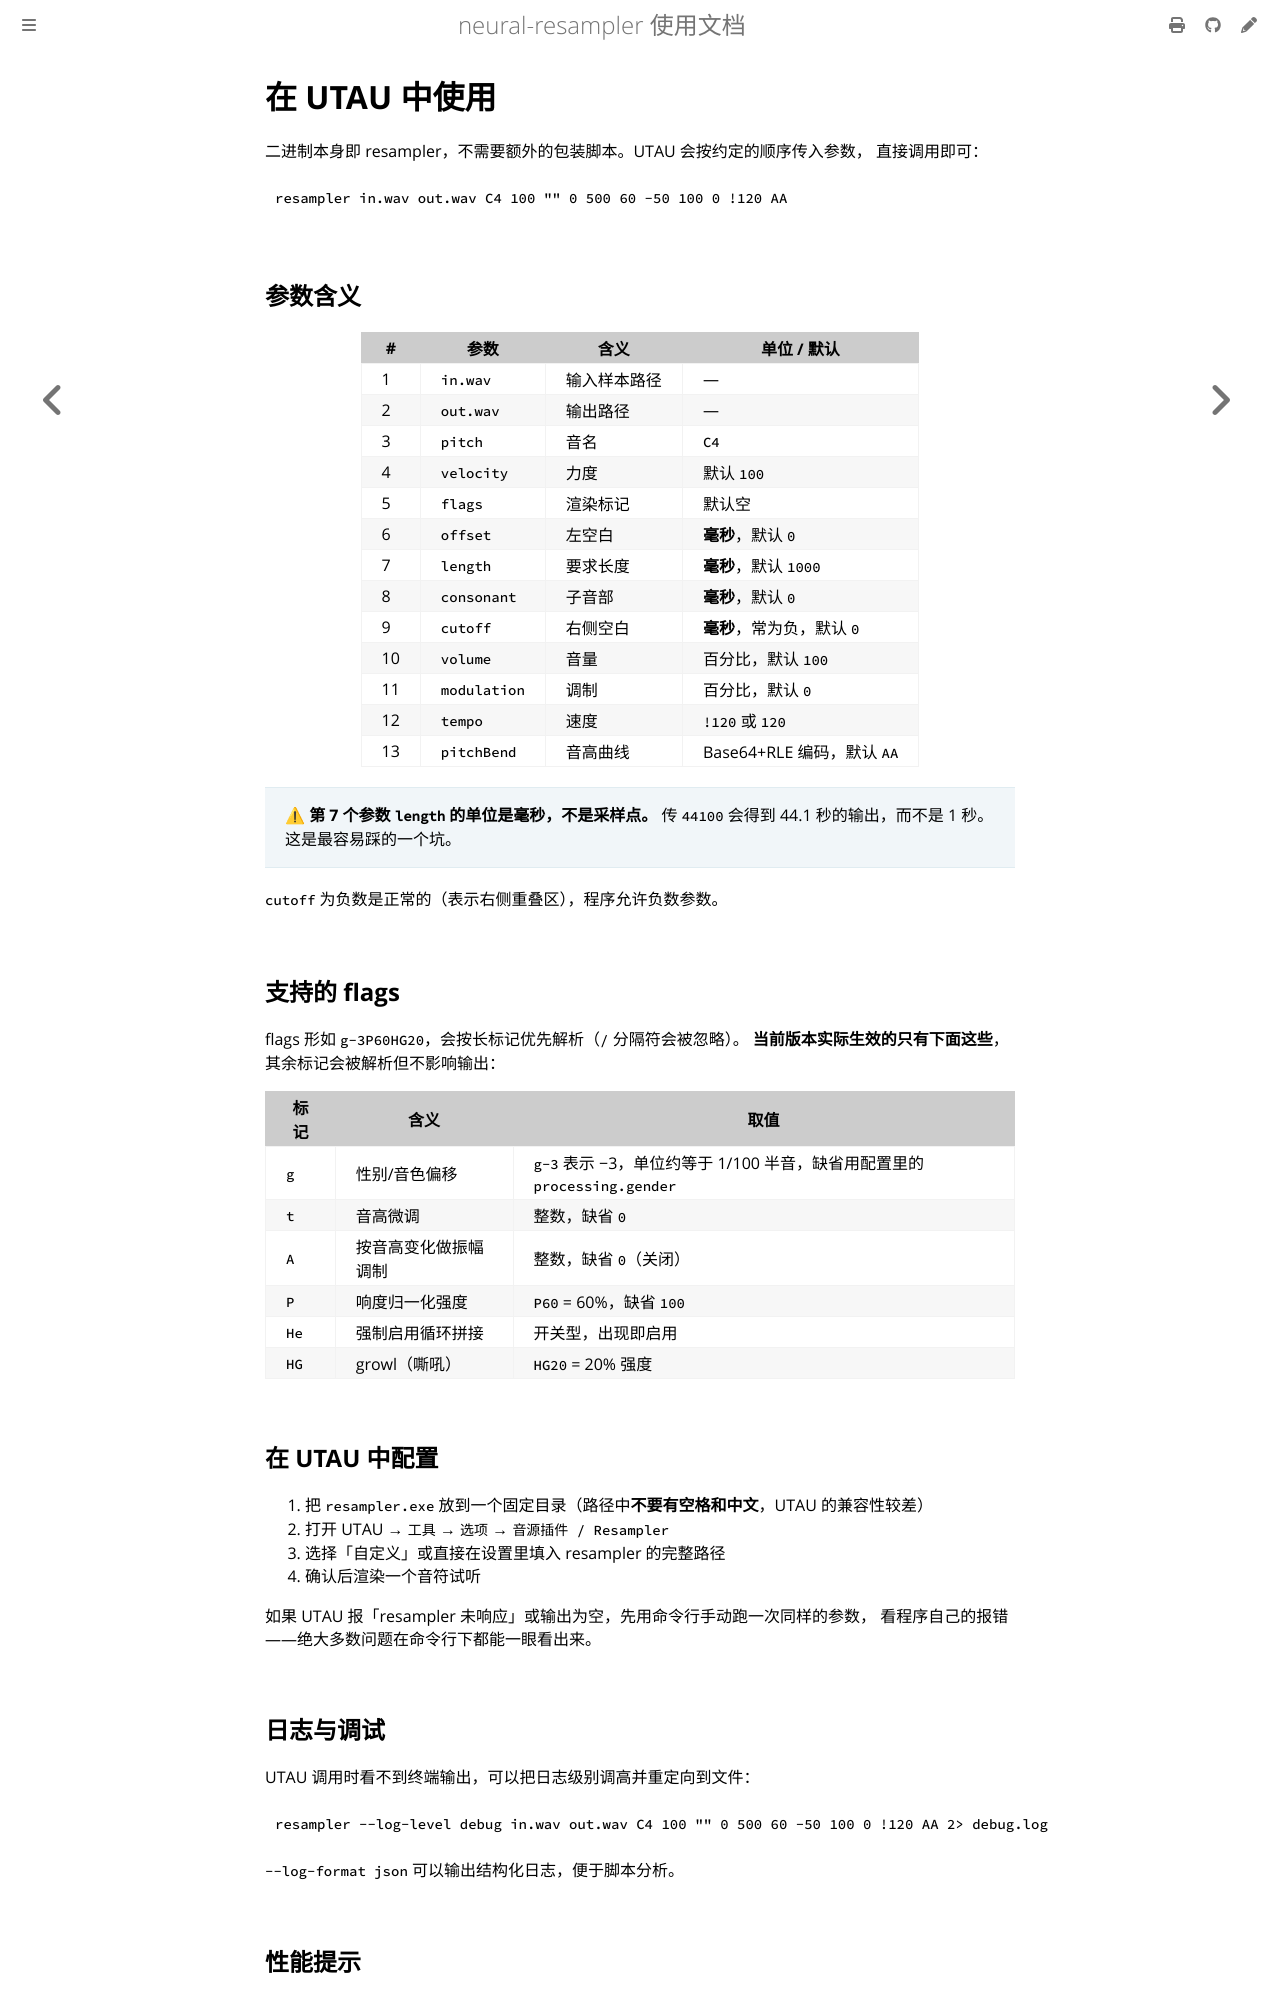

repository: Henley04/neural-resampler · page: utau.html · generator: mdbook

# 在 UTAU 中使用

二进制本身即 resampler，不需要额外的包装脚本。UTAU 会按约定的顺序传入参数，
直接调用即可：

```bash
resampler in.wav out.wav C4 100 "" 0 500 60 -50 100 0 !120 AA
```

## 参数含义

| # | 参数 | 含义 | 单位 / 默认 |
| --- | --- | --- | --- |
| 1 | `in.wav` | 输入样本路径 | — |
| 2 | `out.wav` | 输出路径 | — |
| 3 | `pitch` | 音名 | `C4` |
| 4 | `velocity` | 力度 | 默认 `100` |
| 5 | `flags` | 渲染标记 | 默认空 |
| 6 | `offset` | 左空白 | **毫秒**，默认 `0` |
| 7 | `length` | 要求长度 | **毫秒**，默认 `1000` |
| 8 | `consonant` | 子音部 | **毫秒**，默认 `0` |
| 9 | `cutoff` | 右侧空白 | **毫秒**，常为负，默认 `0` |
| 10 | `volume` | 音量 | 百分比，默认 `100` |
| 11 | `modulation` | 调制 | 百分比，默认 `0` |
| 12 | `tempo` | 速度 | `!120` 或 `120` |
| 13 | `pitchBend` | 音高曲线 | Base64+RLE 编码，默认 `AA` |

> ⚠ **第 7 个参数 `length` 的单位是毫秒，不是采样点。**
> 传 `44100` 会得到 44.1 秒的输出，而不是 1 秒。这是最容易踩的一个坑。

`cutoff` 为负数是正常的（表示右侧重叠区），程序允许负数参数。

## 支持的 flags

flags 形如 `g-3P60HG20`，会按长标记优先解析（`/` 分隔符会被忽略）。
**当前版本实际生效的只有下面这些**，其余标记会被解析但不影响输出：

| 标记 | 含义 | 取值 |
| --- | --- | --- |
| `g` | 性别/音色偏移 | `g-3` 表示 −3，单位约等于 1/100 半音，缺省用配置里的 `processing.gender` |
| `t` | 音高微调 | 整数，缺省 `0` |
| `A` | 按音高变化做振幅调制 | 整数，缺省 `0`（关闭） |
| `P` | 响度归一化强度 | `P60` = 60%，缺省 `100` |
| `He` | 强制启用循环拼接 | 开关型，出现即启用 |
| `HG` | growl（嘶吼） | `HG20` = 20% 强度 |

## 在 UTAU 中配置

1. 把 `resampler.exe` 放到一个固定目录（路径中**不要有空格和中文**，UTAU 的兼容性较差）
2. 打开 UTAU → `工具` → `选项` → `音源插件 / Resampler`
3. 选择「自定义」或直接在设置里填入 resampler 的完整路径
4. 确认后渲染一个音符试听

如果 UTAU 报「resampler 未响应」或输出为空，先用命令行手动跑一次同样的参数，
看程序自己的报错——绝大多数问题在命令行下都能一眼看出来。

## 日志与调试

UTAU 调用时看不到终端输出，可以把日志级别调高并重定向到文件：

```bash
resampler --log-level debug in.wav out.wav C4 100 "" 0 500 60 -50 100 0 !120 AA 2> debug.log
```

`--log-format json` 可以输出结构化日志，便于脚本分析。
